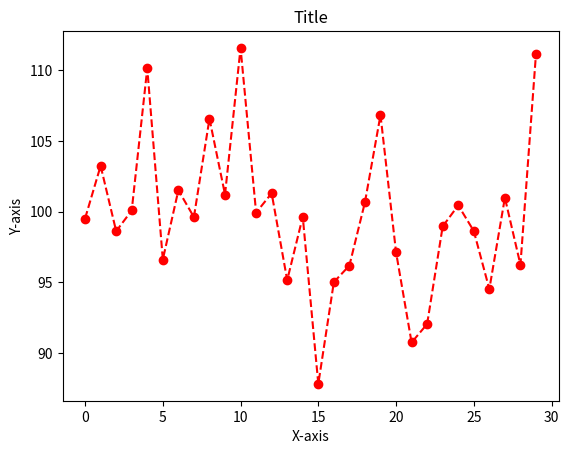

Recreate this plot in Python.
import matplotlib.pyplot as plt
import numpy as np
 
y = np.random.normal(100, 5, 30)
 
plt.plot(y, color = 'red', ls = '--', marker = 'o')
plt.title('Title')
plt.xlabel('X-axis')
plt.ylabel('Y-axis')
plt.show()